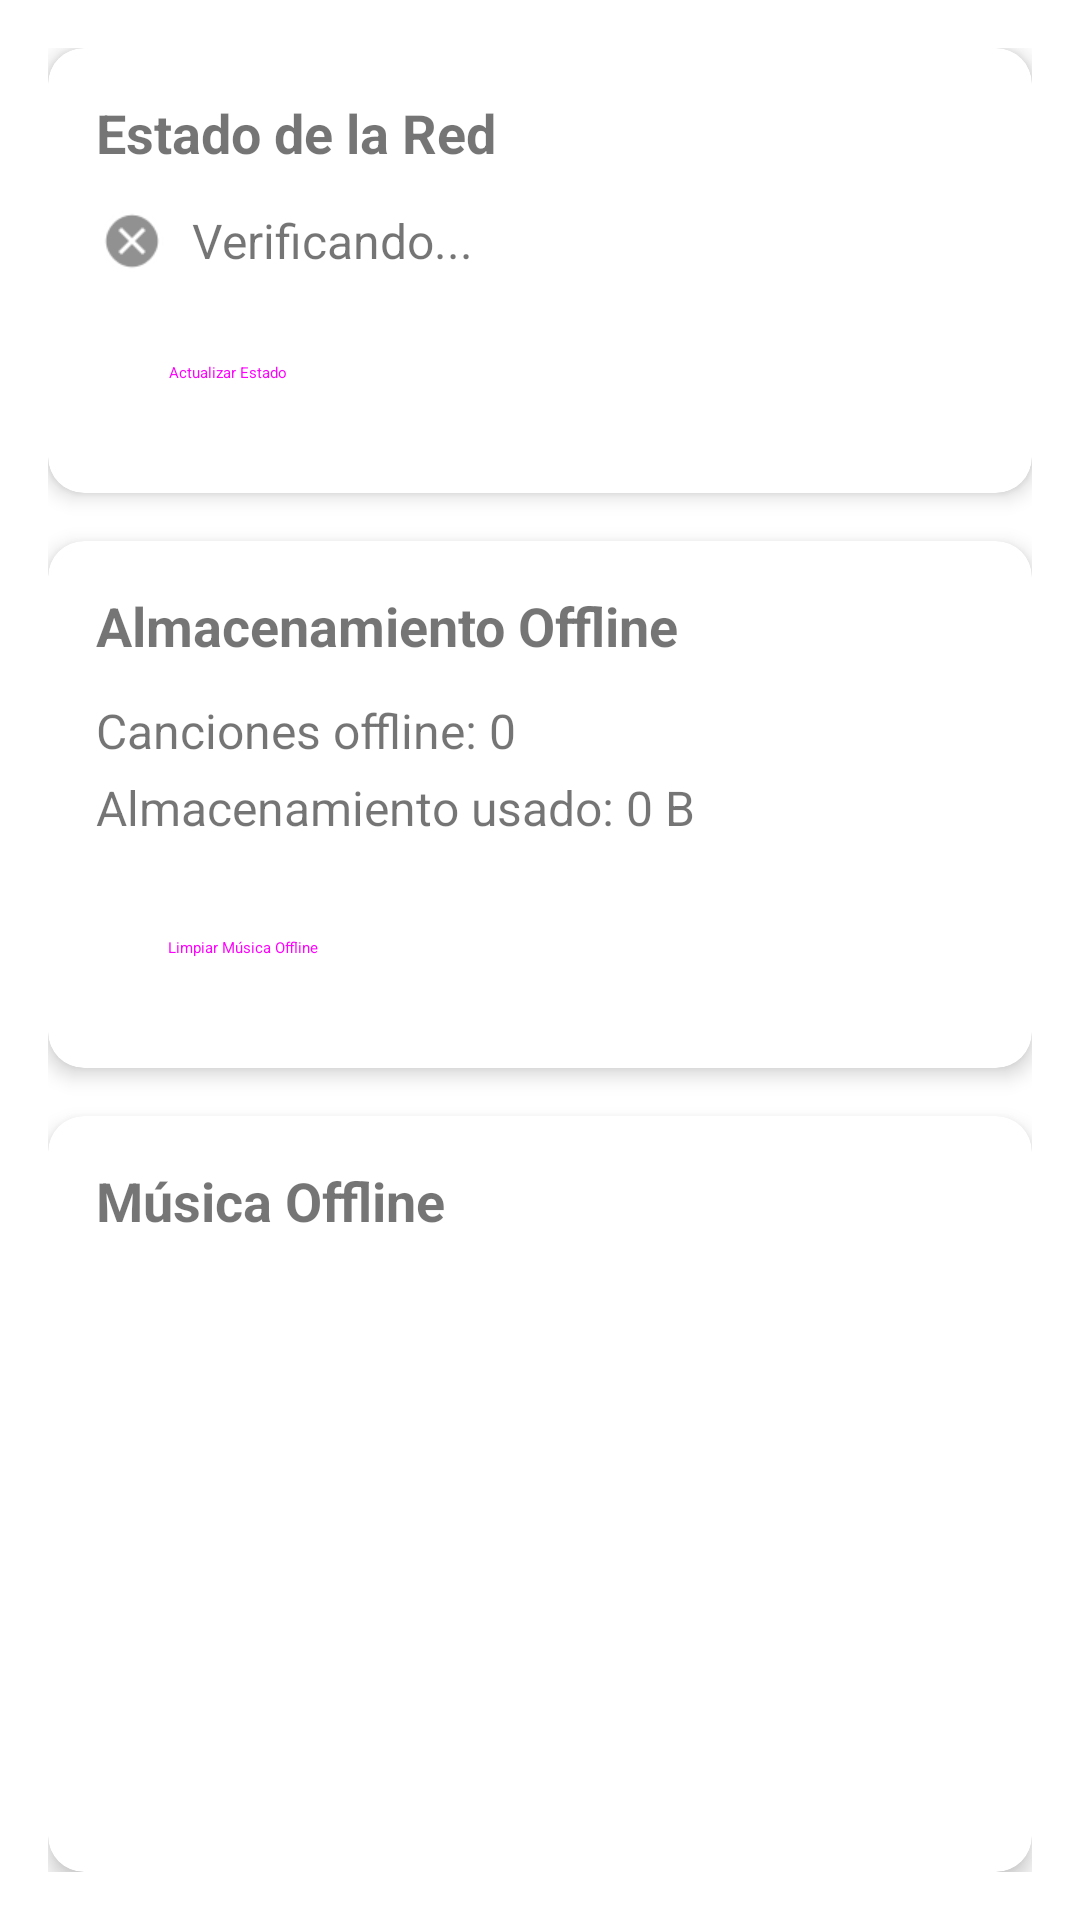

The Android layout XML behind this screen, and the referenced resources:
<!-- AndroidManifest.xml: application theme Theme.FreeVibes -->
<!-- res/layout/fragment_offline.xml -->
<?xml version="1.0" encoding="utf-8"?>
<ScrollView xmlns:android="http://schemas.android.com/apk/res/android"
    xmlns:app="http://schemas.android.com/apk/res-auto"
    xmlns:tools="http://schemas.android.com/tools"
    android:layout_width="match_parent"
    android:layout_height="match_parent"
    android:fillViewport="true">

    <LinearLayout
        android:layout_width="match_parent"
        android:layout_height="wrap_content"
        android:orientation="vertical"
        android:padding="16dp">

        
        <com.google.android.material.card.MaterialCardView
            android:layout_width="match_parent"
            android:layout_height="wrap_content"
            android:layout_marginBottom="16dp"
            app:cardCornerRadius="12dp"
            app:cardElevation="4dp">

            <LinearLayout
                android:layout_width="match_parent"
                android:layout_height="wrap_content"
                android:orientation="vertical"
                android:padding="16dp">

                <TextView
                    android:layout_width="wrap_content"
                    android:layout_height="wrap_content"
                    android:text="Estado de la Red"
                    android:textSize="18sp"
                    android:textStyle="bold"
                    android:layout_marginBottom="12dp" />

                <LinearLayout
                    android:layout_width="match_parent"
                    android:layout_height="wrap_content"
                    android:orientation="horizontal"
                    android:gravity="center_vertical"
                    android:layout_marginBottom="8dp">

                    <ImageView
                        android:id="@+id/icon_network_status"
                        android:layout_width="24dp"
                        android:layout_height="24dp"
                        android:layout_marginEnd="8dp"
                        android:src="@android:drawable/presence_offline" />

                    <TextView
                        android:id="@+id/text_network_status"
                        android:layout_width="0dp"
                        android:layout_height="wrap_content"
                        android:layout_weight="1"
                        android:text="Verificando..."
                        android:textSize="16sp" />

                </LinearLayout>

                <Button
                    android:id="@+id/button_refresh_network_status"
                    android:layout_width="wrap_content"
                    android:layout_height="wrap_content"
                    android:text="Actualizar Estado"
                    style="@style/Widget.Material3.Button.OutlinedButton" />

            </LinearLayout>

        </com.google.android.material.card.MaterialCardView>

        
        <com.google.android.material.card.MaterialCardView
            android:layout_width="match_parent"
            android:layout_height="wrap_content"
            android:layout_marginBottom="16dp"
            app:cardCornerRadius="12dp"
            app:cardElevation="4dp">

            <LinearLayout
                android:layout_width="match_parent"
                android:layout_height="wrap_content"
                android:orientation="vertical"
                android:padding="16dp">

                <TextView
                    android:layout_width="wrap_content"
                    android:layout_height="wrap_content"
                    android:text="Almacenamiento Offline"
                    android:textSize="18sp"
                    android:textStyle="bold"
                    android:layout_marginBottom="12dp" />

                <TextView
                    android:id="@+id/text_tracks_count"
                    android:layout_width="wrap_content"
                    android:layout_height="wrap_content"
                    android:text="Canciones offline: 0"
                    android:textSize="16sp"
                    android:layout_marginBottom="4dp" />

                <TextView
                    android:id="@+id/text_storage_used"
                    android:layout_width="wrap_content"
                    android:layout_height="wrap_content"
                    android:text="Almacenamiento usado: 0 B"
                    android:textSize="16sp"
                    android:layout_marginBottom="12dp" />

                <Button
                    android:id="@+id/button_clear_offline_music"
                    android:layout_width="wrap_content"
                    android:layout_height="wrap_content"
                    android:text="Limpiar Música Offline"
                    style="@style/Widget.Material3.Button.OutlinedButton" />

            </LinearLayout>

        </com.google.android.material.card.MaterialCardView>

        
        <com.google.android.material.card.MaterialCardView
            android:layout_width="match_parent"
            android:layout_height="0dp"
            android:layout_weight="1"
            app:cardCornerRadius="12dp"
            app:cardElevation="4dp">

            <LinearLayout
                android:layout_width="match_parent"
                android:layout_height="match_parent"
                android:orientation="vertical">

                <TextView
                    android:layout_width="wrap_content"
                    android:layout_height="wrap_content"
                    android:text="Música Offline"
                    android:textSize="18sp"
                    android:textStyle="bold"
                    android:padding="16dp" />

                <FrameLayout
                    android:layout_width="match_parent"
                    android:layout_height="0dp"
                    android:layout_weight="1">

                    <androidx.recyclerview.widget.RecyclerView
                        android:id="@+id/recycler_view_offline_tracks"
                        android:layout_width="match_parent"
                        android:layout_height="match_parent"
                        android:padding="8dp"
                        tools:listitem="@layout/item_track" />

                    <TextView
                        android:id="@+id/text_empty_state"
                        android:layout_width="wrap_content"
                        android:layout_height="wrap_content"
                        android:layout_gravity="center"
                        android:text="No hay música offline disponible"
                        android:textSize="16sp"
                        android:textColor="@android:color/darker_gray"
                        android:visibility="gone" />

                    <ProgressBar
                        android:id="@+id/progress_bar"
                        android:layout_width="wrap_content"
                        android:layout_height="wrap_content"
                        android:layout_gravity="center"
                        android:visibility="gone" />

                </FrameLayout>

            </LinearLayout>

        </com.google.android.material.card.MaterialCardView>

    </LinearLayout>

</ScrollView>
<!-- resources referenced by this layout -->
<resources>
  <style name="Theme.FreeVibes" parent="Theme.MaterialComponents.DayNight.DarkActionBar">
          
          <item name="colorPrimary">@color/purple_500</item>
          <item name="colorPrimaryVariant">@color/purple_700</item>
          <item name="colorOnPrimary">@color/white</item>
          
          <item name="colorSecondary">@color/teal_200</item>
          <item name="colorSecondaryVariant">@color/teal_700</item>
          <item name="colorOnSecondary">@color/black</item>
          
          <item name="android:statusBarColor" tools:targetApi="l">?attr/colorPrimaryVariant</item>
          
      </style>
  <color name="purple_500">#FF6200EE</color>
  <color name="purple_700">#FF3700B3</color>
  <color name="white">#FFFFFF</color>
  <color name="teal_200">#FF03DAC5</color>
  <color name="teal_700">#FF018786</color>
  <color name="black">#000000</color>
</resources>
